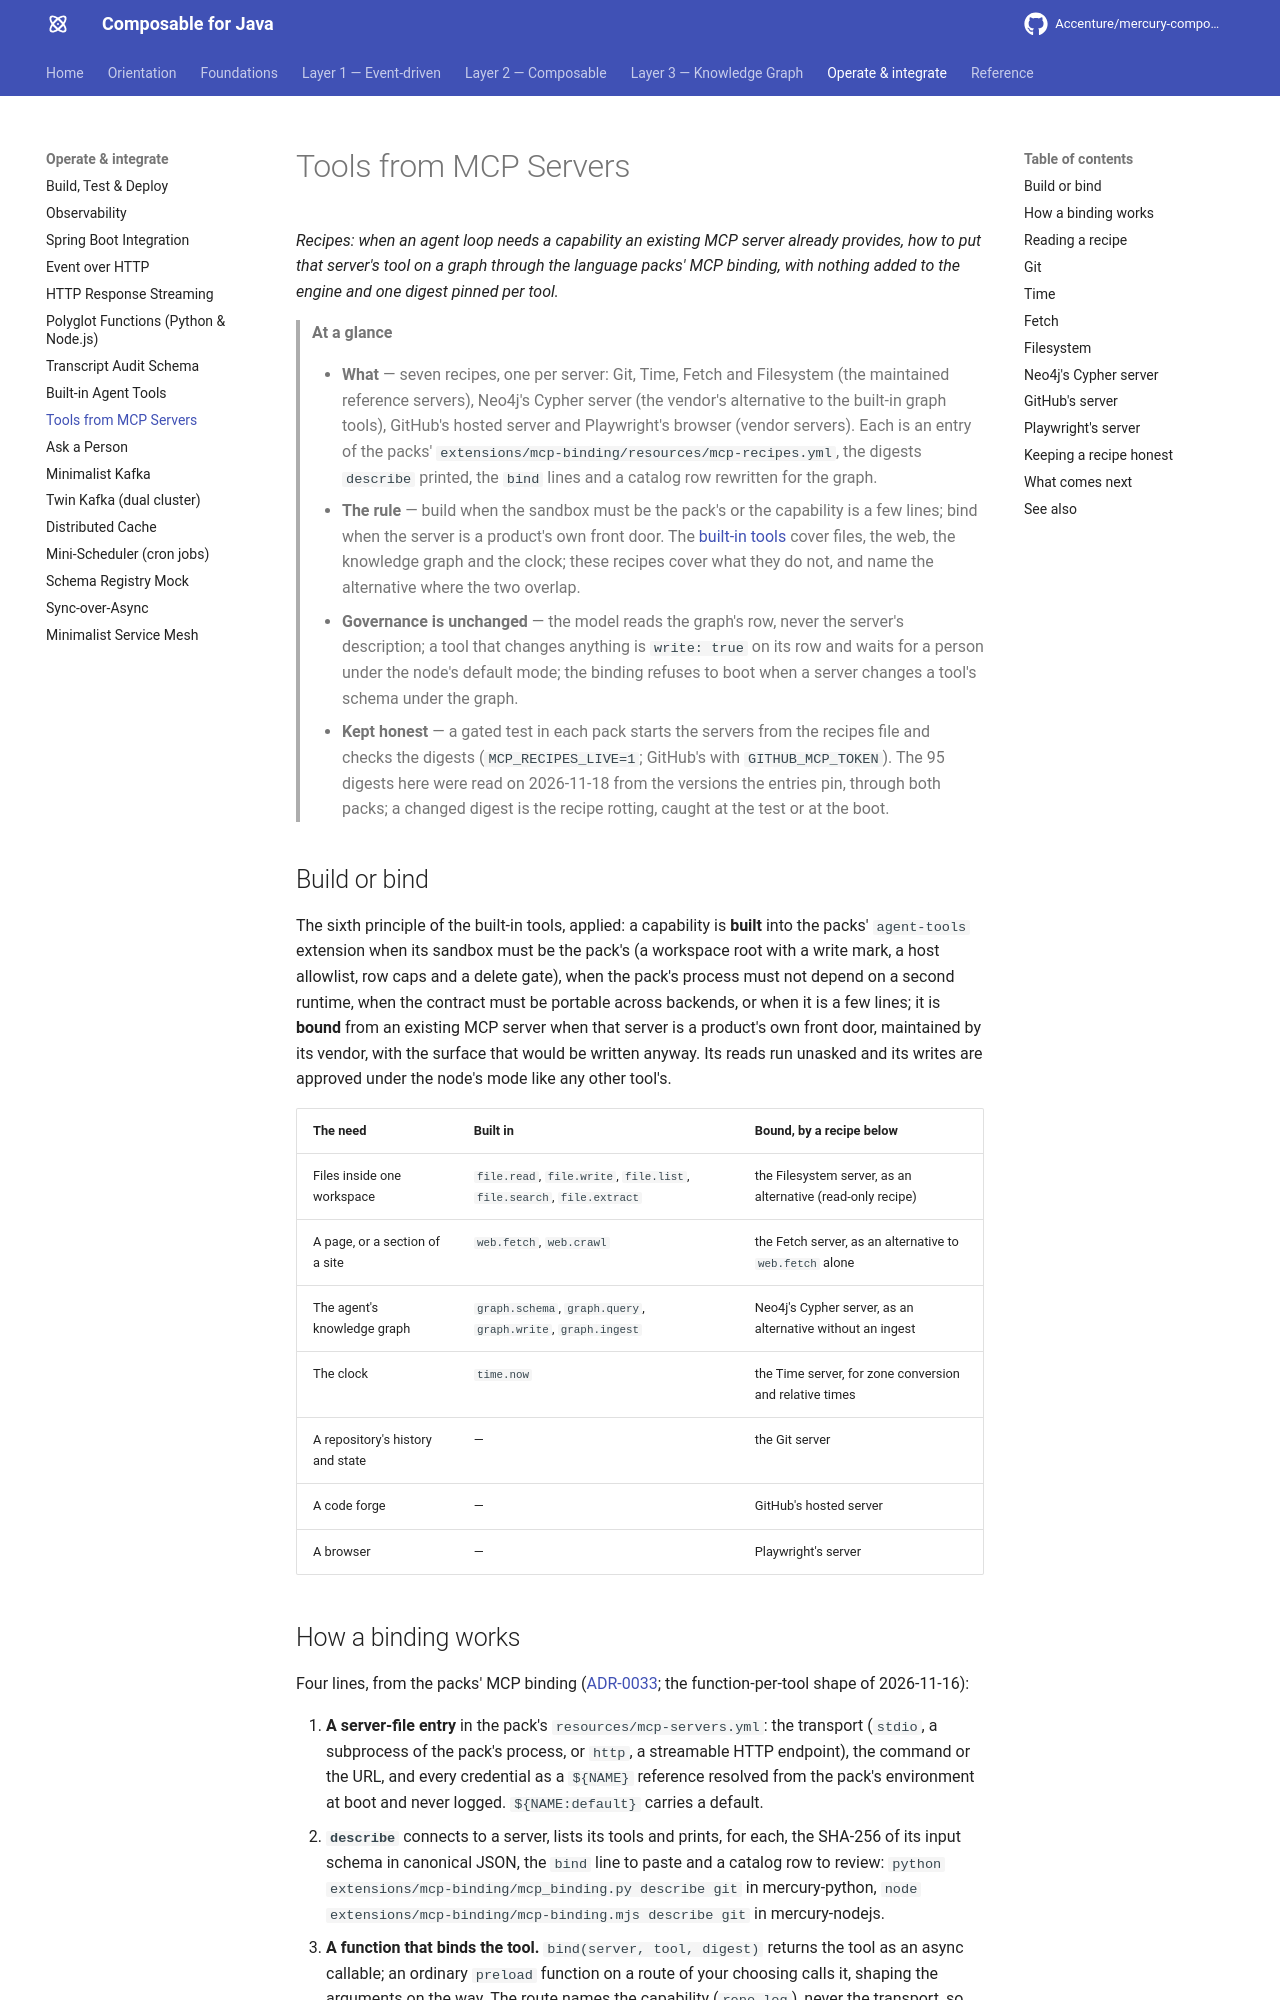

repository: Accenture/mercury-composable · page: guides/tools-from-mcp-servers/index.html · generator: mkdocs

---
title: Tools from MCP Servers
summary: Recipes for giving an agent loop a tool that an existing MCP server already provides - the reference
  servers Git, Time, Fetch and Filesystem, Neo4j's Cypher server, GitHub's hosted server and Playwright's
  browser - each as a server-file entry for the language packs' MCP binding, the input-schema digests the
  binding pins, the bind lines and a catalog row rewritten for the graph, with the write marks and the
  sandbox each server enforces.
layer: knowledge-graph
audience: [developer, architect, ai-agent]
keywords: [MCP, MCP server, mcp-binding, bind, schema digest, tool catalog, llm.run, Git, Time, Fetch,
  Filesystem, Neo4j, GitHub, Playwright, recipes, mcp-recipes.yml, RFC-0013, ADR-0036]
related:
  - guides/agent-tools.md
  - guides/knowledge-graph/skills-reference.md
  - guides/polyglot-functions.md
---

# Tools from MCP Servers

*Recipes: when an agent loop needs a capability an existing MCP server already provides, how to put that server's
tool on a graph through the language packs' MCP binding, with nothing added to the engine and one digest pinned per
tool.*

> **At a glance**
>
> - **What** — seven recipes, one per server: Git, Time, Fetch and Filesystem (the maintained reference servers),
>   Neo4j's Cypher server (the vendor's alternative to the built-in graph tools), GitHub's hosted server and
>   Playwright's browser (vendor servers). Each is an entry of the packs' `extensions/mcp-binding/resources/mcp-recipes.yml`,
>   the digests `describe` printed, the `bind` lines and a catalog row rewritten for the graph.
> - **The rule** — build when the sandbox must be the pack's or the capability is a few lines; bind when the server is
>   a product's own front door. The [built-in tools](agent-tools.md) cover files, the web, the knowledge graph and the
>   clock; these recipes cover what they do not, and name the alternative where the two overlap.
> - **Governance is unchanged** — the model reads the graph's row, never the server's description; a tool that
>   changes anything is `write: true` on its row and waits for a person under the node's default mode; the binding
>   refuses to boot when a server changes a tool's schema under the graph.
> - **Kept honest** — a gated test in each pack starts the servers from the recipes file and checks the digests
>   (`MCP_RECIPES_LIVE=1`; GitHub's with `GITHUB_MCP_TOKEN`). The 95 digests here were read on 2026-11-18 from the
>   versions the entries pin, through both packs; a changed digest is the recipe rotting, caught at the test or at the boot.

## Build or bind

The sixth principle of the built-in tools, applied: a capability is **built** into the packs' `agent-tools`
extension when its sandbox must be the pack's (a workspace root with a write mark, a host allowlist, row caps and a
delete gate), when the pack's process must not depend on a second runtime, when the contract must be portable across
backends, or when it is a few lines; it is **bound** from an existing MCP server when that server is a product's own
front door, maintained by its vendor, with the surface that would be written anyway. Its reads run unasked and its
writes are approved under the node's mode like any other tool's.

| The need | Built in | Bound, by a recipe below |
| --- | --- | --- |
| Files inside one workspace | `file.read`, `file.write`, `file.list`, `file.search`, `file.extract` | the Filesystem server, as an alternative (read-only recipe) |
| A page, or a section of a site | `web.fetch`, `web.crawl` | the Fetch server, as an alternative to `web.fetch` alone |
| The agent's knowledge graph | `graph.schema`, `graph.query`, `graph.write`, `graph.ingest` | Neo4j's Cypher server, as an alternative without an ingest |
| The clock | `time.now` | the Time server, for zone conversion and relative times |
| A repository's history and state | — | the Git server |
| A code forge | — | GitHub's hosted server |
| A browser | — | Playwright's server |
